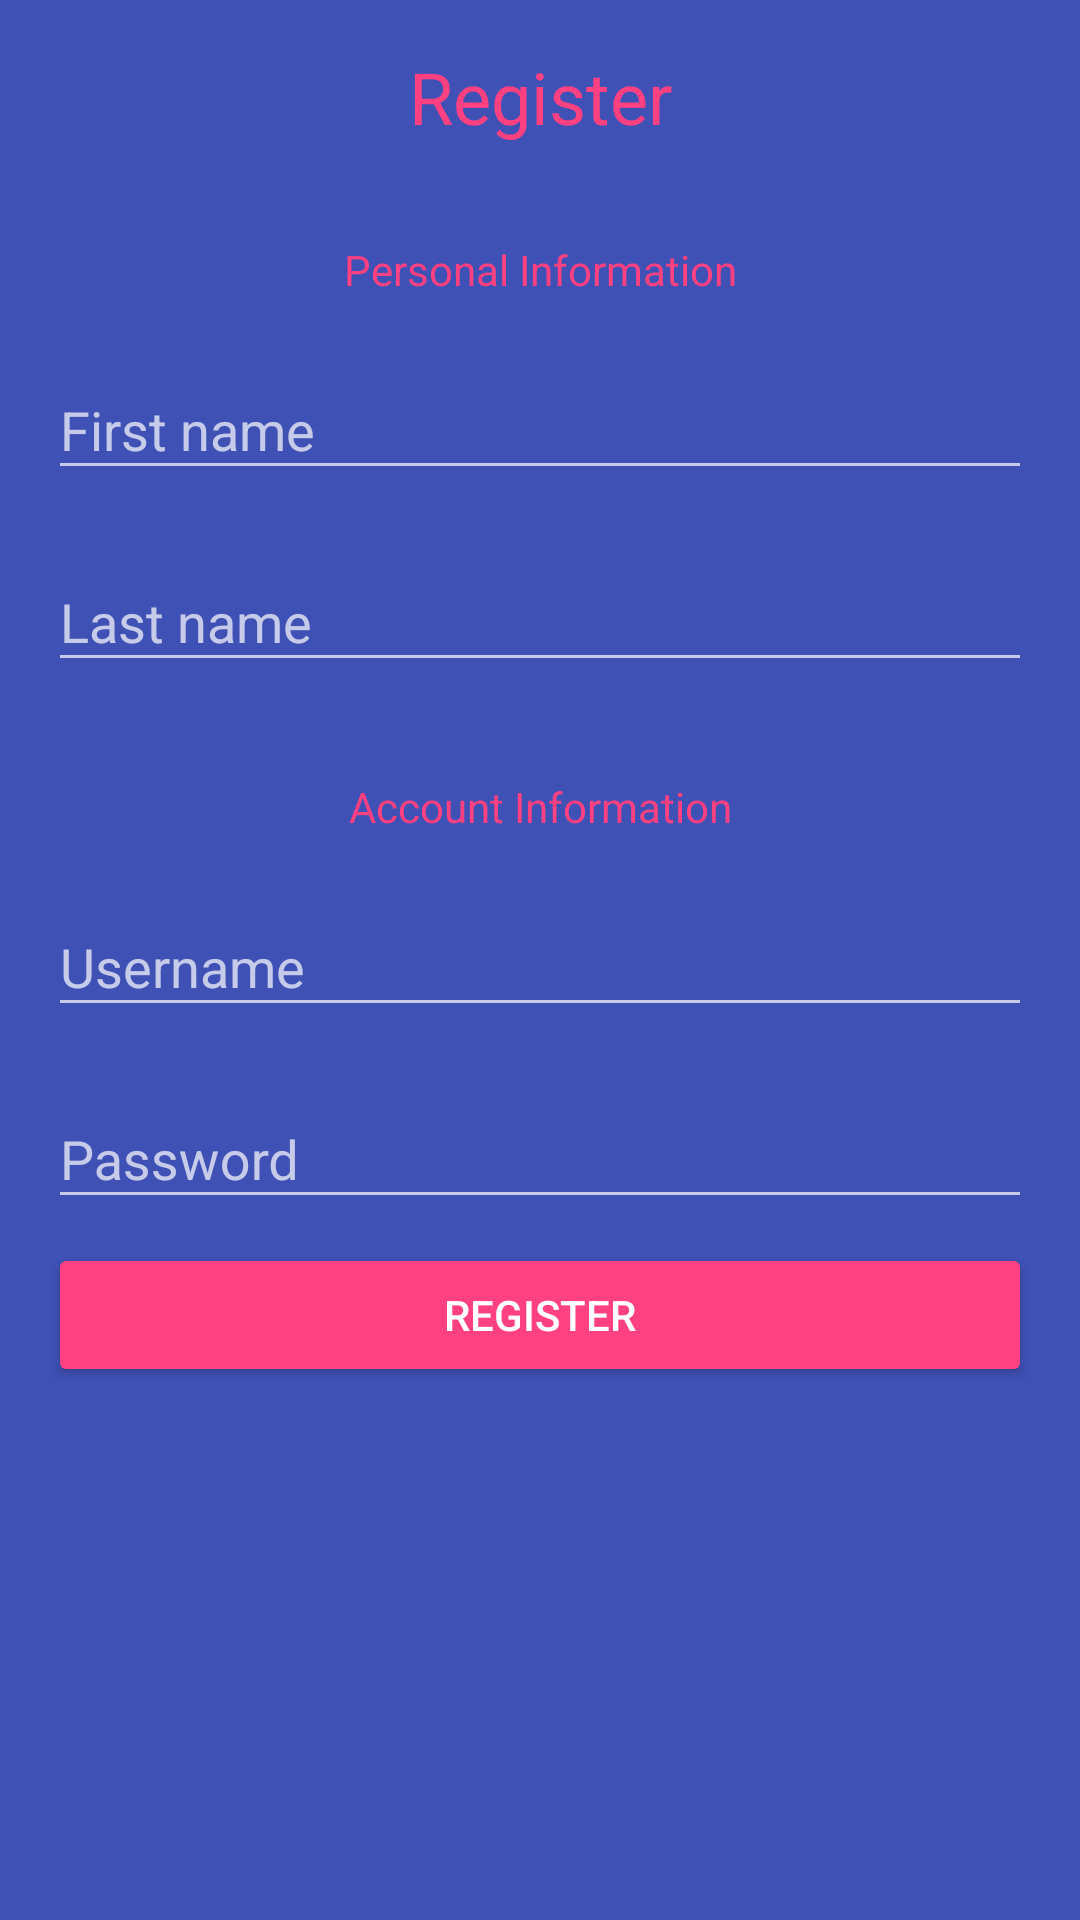

Write the Android layout XML for this screen, with the resource values it uses.
<!-- AndroidManifest.xml: application theme AppTheme -->
<!-- res/layout/fragment_register.xml -->
<android.support.constraint.ConstraintLayout xmlns:android="http://schemas.android.com/apk/res/android"
    xmlns:app="http://schemas.android.com/apk/res-auto"
    android:layout_width="match_parent"
    android:layout_height="match_parent"
    android:background="@color/colorPrimary"
    android:padding="16dp">

    <TextView
        android:id="@+id/register_label"
        android:layout_width="wrap_content"
        android:layout_height="wrap_content"
        android:text="@string/register"
        android:textColor="@color/colorAccent"
        android:textSize="24sp"
        app:layout_constraintEnd_toEndOf="parent"
        app:layout_constraintStart_toStartOf="parent"
        app:layout_constraintTop_toTopOf="parent" />

    <TextView
        android:id="@+id/personal_information_label"
        android:layout_width="wrap_content"
        android:layout_height="wrap_content"
        android:layout_marginTop="32dp"
        android:text="@string/personal_information"
        android:textColor="@color/colorAccent"
        app:layout_constraintEnd_toEndOf="parent"
        app:layout_constraintStart_toStartOf="parent"
        app:layout_constraintTop_toBottomOf="@id/register_label" />

    <android.support.design.widget.TextInputLayout
        android:id="@+id/name_text_input_layout"
        android:layout_width="match_parent"
        android:layout_height="wrap_content"
        android:layout_marginTop="8dp"
        android:textColorHint="@color/secondary_light_text"
        app:hintTextAppearance="@style/AppTheme.TextInputEditText"
        app:layout_constraintTop_toBottomOf="@+id/personal_information_label">

        <android.support.design.widget.TextInputEditText
            android:id="@+id/name_edit_text"
            android:layout_width="match_parent"
            android:layout_height="wrap_content"
            android:hint="@string/name"
            android:inputType="text"
            android:textColor="@color/primary_light_text" />
    </android.support.design.widget.TextInputLayout>

    <android.support.design.widget.TextInputLayout
        android:id="@+id/last_name_text_input_layout"
        android:layout_width="match_parent"
        android:layout_height="wrap_content"
        android:layout_marginTop="8dp"
        android:textColorHint="@color/secondary_light_text"
        app:hintTextAppearance="@style/AppTheme.TextInputEditText"
        app:layout_constraintTop_toBottomOf="@+id/name_text_input_layout">

        <android.support.design.widget.TextInputEditText
            android:id="@+id/last_name_edit_text"
            android:layout_width="match_parent"
            android:layout_height="wrap_content"
            android:hint="@string/last_name"
            android:inputType="text"
            android:textColor="@color/primary_light_text" />
    </android.support.design.widget.TextInputLayout>

    <TextView
        android:id="@+id/account_information_label"
        android:layout_width="wrap_content"
        android:layout_height="wrap_content"
        android:layout_marginTop="32dp"
        android:text="@string/account_information"
        android:textColor="@color/colorAccent"
        app:layout_constraintEnd_toEndOf="parent"
        app:layout_constraintStart_toStartOf="parent"
        app:layout_constraintTop_toBottomOf="@id/last_name_text_input_layout" />

    <android.support.design.widget.TextInputLayout
        android:id="@+id/username_text_input_layout"
        android:layout_width="match_parent"
        android:layout_height="wrap_content"
        android:layout_marginTop="8dp"
        android:textColorHint="@color/secondary_light_text"
        app:hintTextAppearance="@style/AppTheme.TextInputEditText"
        app:layout_constraintEnd_toEndOf="parent"
        app:layout_constraintStart_toStartOf="parent"
        app:layout_constraintTop_toBottomOf="@+id/account_information_label">

        <android.support.design.widget.TextInputEditText
            android:id="@+id/username_edit_text"
            android:layout_width="match_parent"
            android:layout_height="wrap_content"
            android:hint="@string/username"
            android:inputType="text"
            android:textColor="@color/primary_light_text" />
    </android.support.design.widget.TextInputLayout>

    <android.support.design.widget.TextInputLayout
        android:id="@+id/password_text_input_layout"
        android:layout_width="match_parent"
        android:layout_height="wrap_content"
        android:layout_marginTop="8dp"
        android:textColorHint="@color/secondary_light_text"
        app:hintTextAppearance="@style/AppTheme.TextInputEditText"
        app:layout_constraintEnd_toEndOf="parent"
        app:layout_constraintStart_toStartOf="parent"
        app:layout_constraintTop_toBottomOf="@+id/username_text_input_layout">

        <android.support.design.widget.TextInputEditText
            android:id="@+id/password_edit_text"
            android:layout_width="match_parent"
            android:layout_height="wrap_content"
            android:hint="@string/password"
            android:inputType="textWebPassword"
            android:textColor="@color/primary_light_text" />
    </android.support.design.widget.TextInputLayout>

    <android.support.v7.widget.AppCompatButton
        android:id="@+id/register_button"
        android:layout_width="match_parent"
        android:layout_height="wrap_content"
        android:layout_marginTop="8dp"
        android:text="@string/register"
        android:textColor="@color/primary_light_text"
        app:backgroundTint="@color/colorAccent"
        app:layout_constraintTop_toBottomOf="@+id/password_text_input_layout" />
</android.support.constraint.ConstraintLayout>
<!-- resources referenced by this layout -->
<resources>
  <color name="colorAccent">#FF4081</color>
  <color name="colorPrimary">#3F51B5</color>
  <color name="primary_light_text">#FFFFFF</color>
  <color name="secondary_light_text">#B3FFFFFF</color>
  <string name="account_information">Account Information</string>
  <string name="last_name">Last name</string>
  <string name="name">First name</string>
  <string name="password">Password</string>
  <string name="personal_information">Personal Information</string>
  <string name="register">Register</string>
  <string name="username">Username</string>
  <style name="AppTheme.TextInputEditText" parent="@android:style/TextAppearance">
          
          <item name="android:textColor">@color/colorAccent</item>
      </style>
  <style name="AppTheme" parent="Theme.AppCompat.Light.NoActionBar">
          
          <item name="colorPrimary">@color/colorPrimary</item>
          <item name="colorPrimaryDark">@color/colorPrimaryDark</item>
          <item name="colorAccent">@color/colorAccent</item>
          <item name="colorControlNormal">@color/secondary_light_text</item>
          <item name="android:spinnerItemStyle">@style/AppTheme.Spinner</item>
      </style>
  <color name="colorPrimaryDark">#303F9F</color>
  <style name="AppTheme.Spinner" parent="@android:style/Widget.TextView.SpinnerItem">
          <item name="android:textColor">@color/secondary_light_text</item>
      </style>
</resources>
